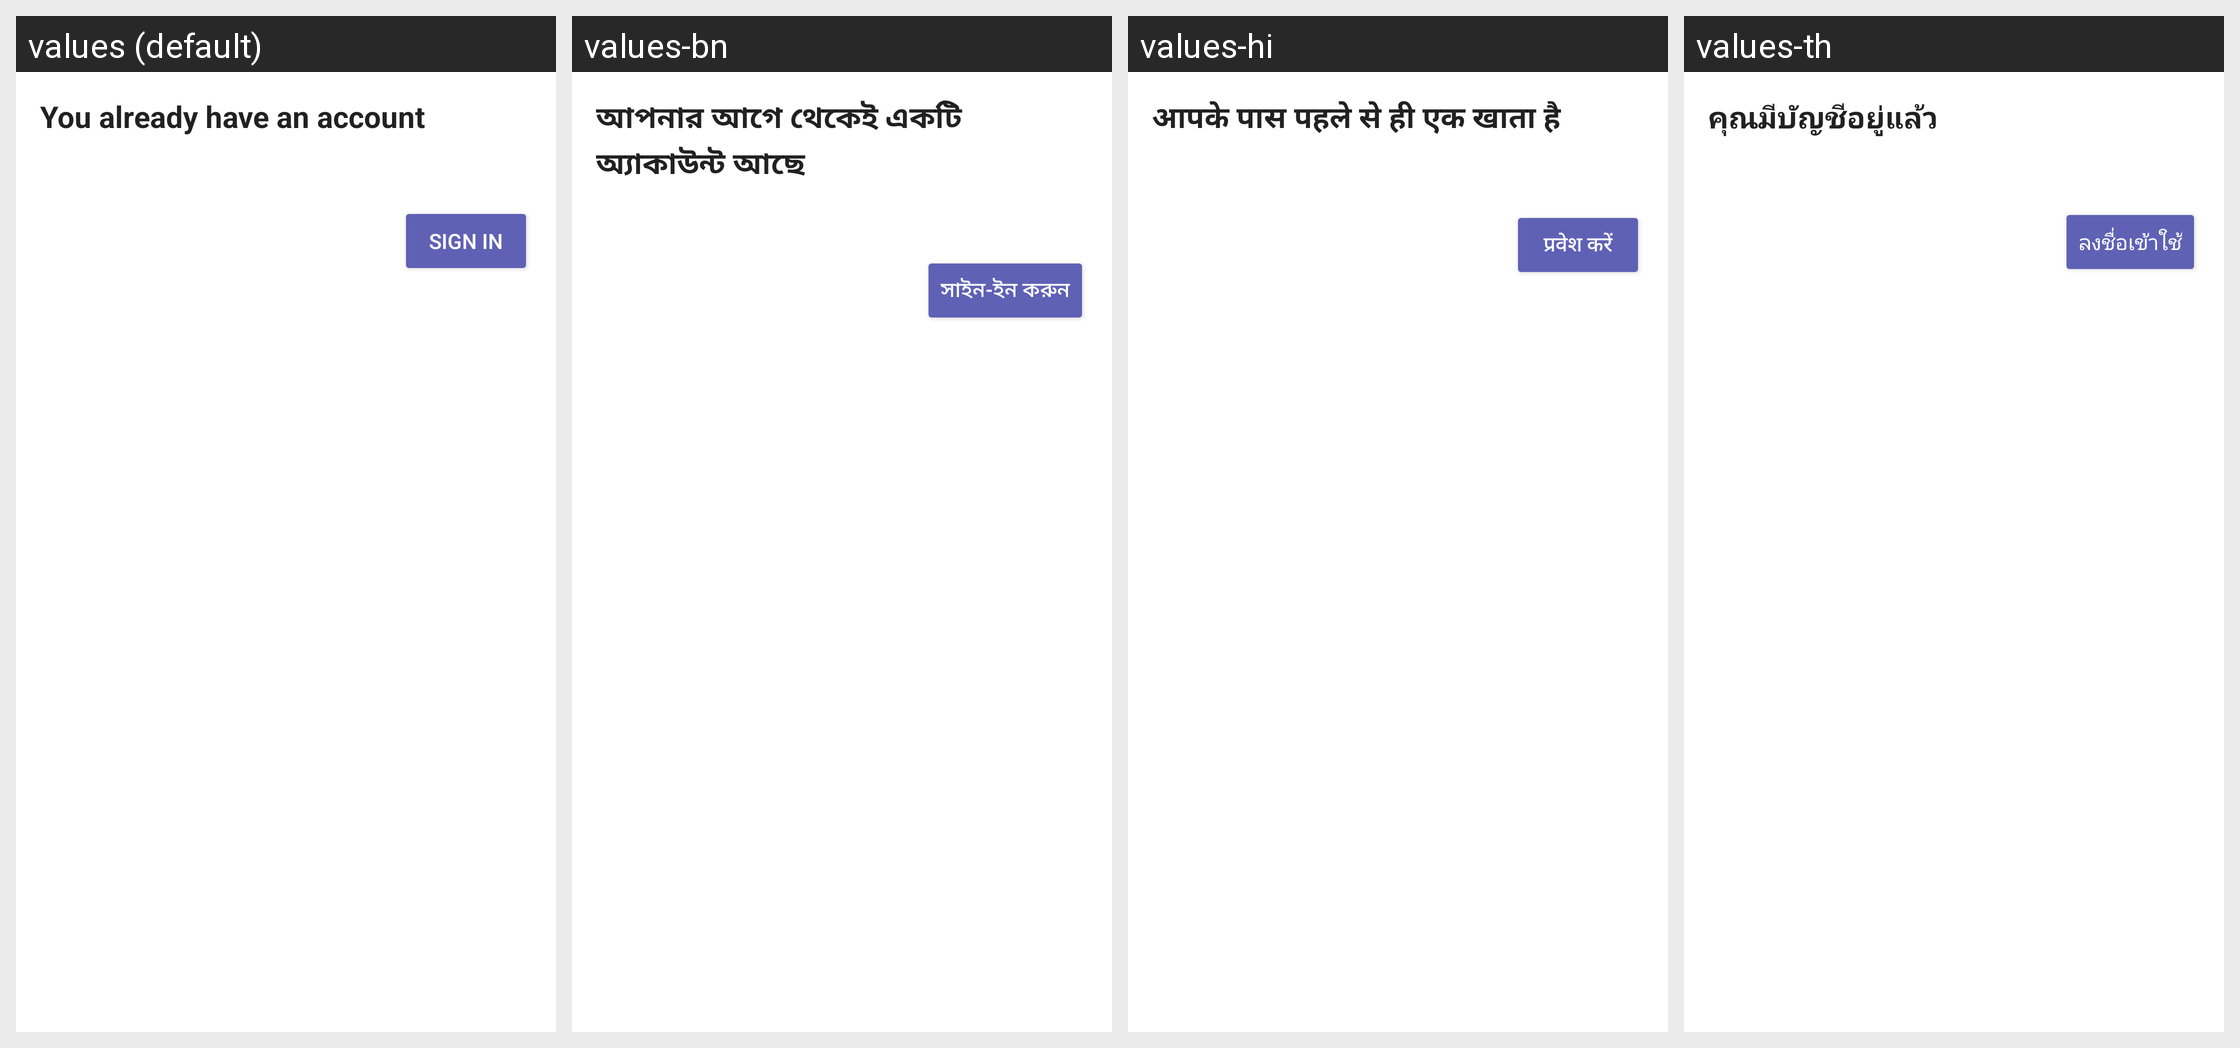

For this localized Android screen grid, give each drawn string resource with its value in every locale shown.
Android screen res/layout/fui_welcome_back_idp_prompt_layout.xml rendered under 4 locales, left to right: values (default), values-bn, values-hi, values-th. Device: Nexus 5 (rendered at 1080×1920; each locale shown at half size, 540×960, under a caption strip naming it); theme AppTheme.
Other locales in the repository, not shown: values-af, values-ar, values-bg, values-ca, values-cs, values-da, values-de, values-de-rCH, values-el, values-en-rAU, values-en-rCA, values-en-rGB, values-en-rZA, values-es, values-es-rCL, values-es-rUS, values-fa, values-fi, values-fil, values-fr, values-gu, values-hr, values-hu, values-in, values-it, values-iw, values-ja, values-kn, values-ko, values-ln, values-lt, values-lv, values-ml, values-mo, values-mr, values-ms, values-nb, values-nl, values-no, values-pa, values-pl, values-pt, values-pt-rBR, values-pt-rPT, values-ro, values-ru, values-sk, values-sl, values-sr, values-sv, values-ta, values-te, values-tl, values-tr, values-uk, values-ur, values-vi, values-zh, values-zh-rCN, values-zh-rHK, values-zh-rTW.
Strings drawn on this screen, with the default value and each locale's value (text and hints the layout hard-codes, and strings that could not be matched under every locale, appear in the picture but are not listed):

fui_welcome_back_idp_header
  values: You already have an account
  values-bn: আপনার আগে থেকেই একটি অ্যাকাউন্ট আছে
  values-hi: आपके पास पहले से ही एक खाता है
  values-th: คุณมีบัญชีอยู่แล้ว

fui_sign_in_default
  values: Sign in
  values-bn: সাইন-ইন করুন
  values-hi: प्रवेश करें
  values-th: ลงชื่อเข้าใช้
